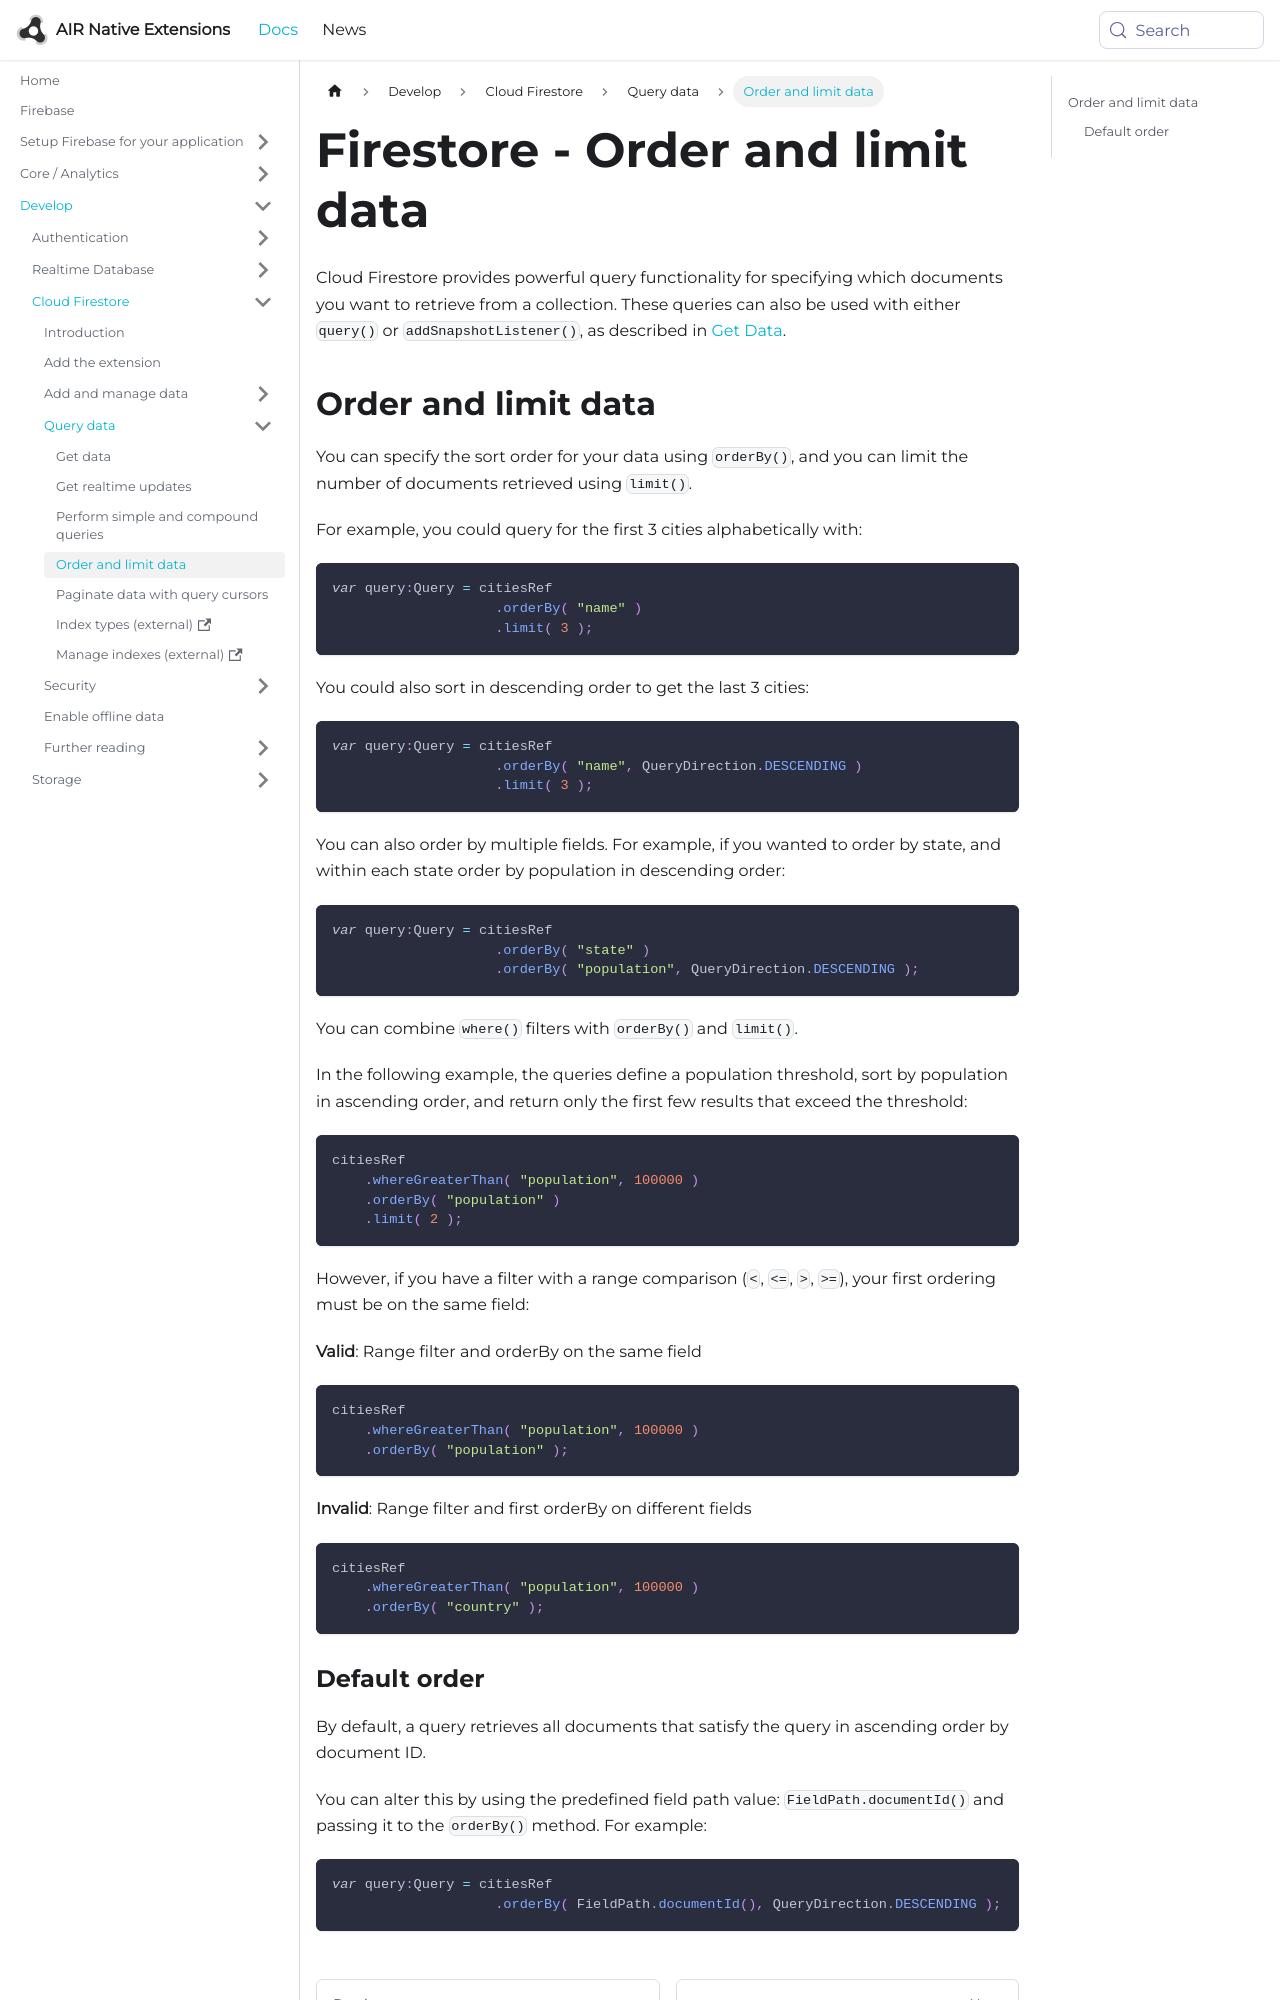

repository: airnativeextensions/nativeextensions-documentation · page: docs/firebase/firestore/order-and-limit-data/index.html · generator: docusaurus

---
title: Firestore - Order and limit data
sidebar_label: Order and limit data
---

Cloud Firestore provides powerful query functionality for specifying which documents you want to retrieve from a collection. These queries can also be used with either `query()` or `addSnapshotListener()`, as described in [Get Data](get-data.md).
